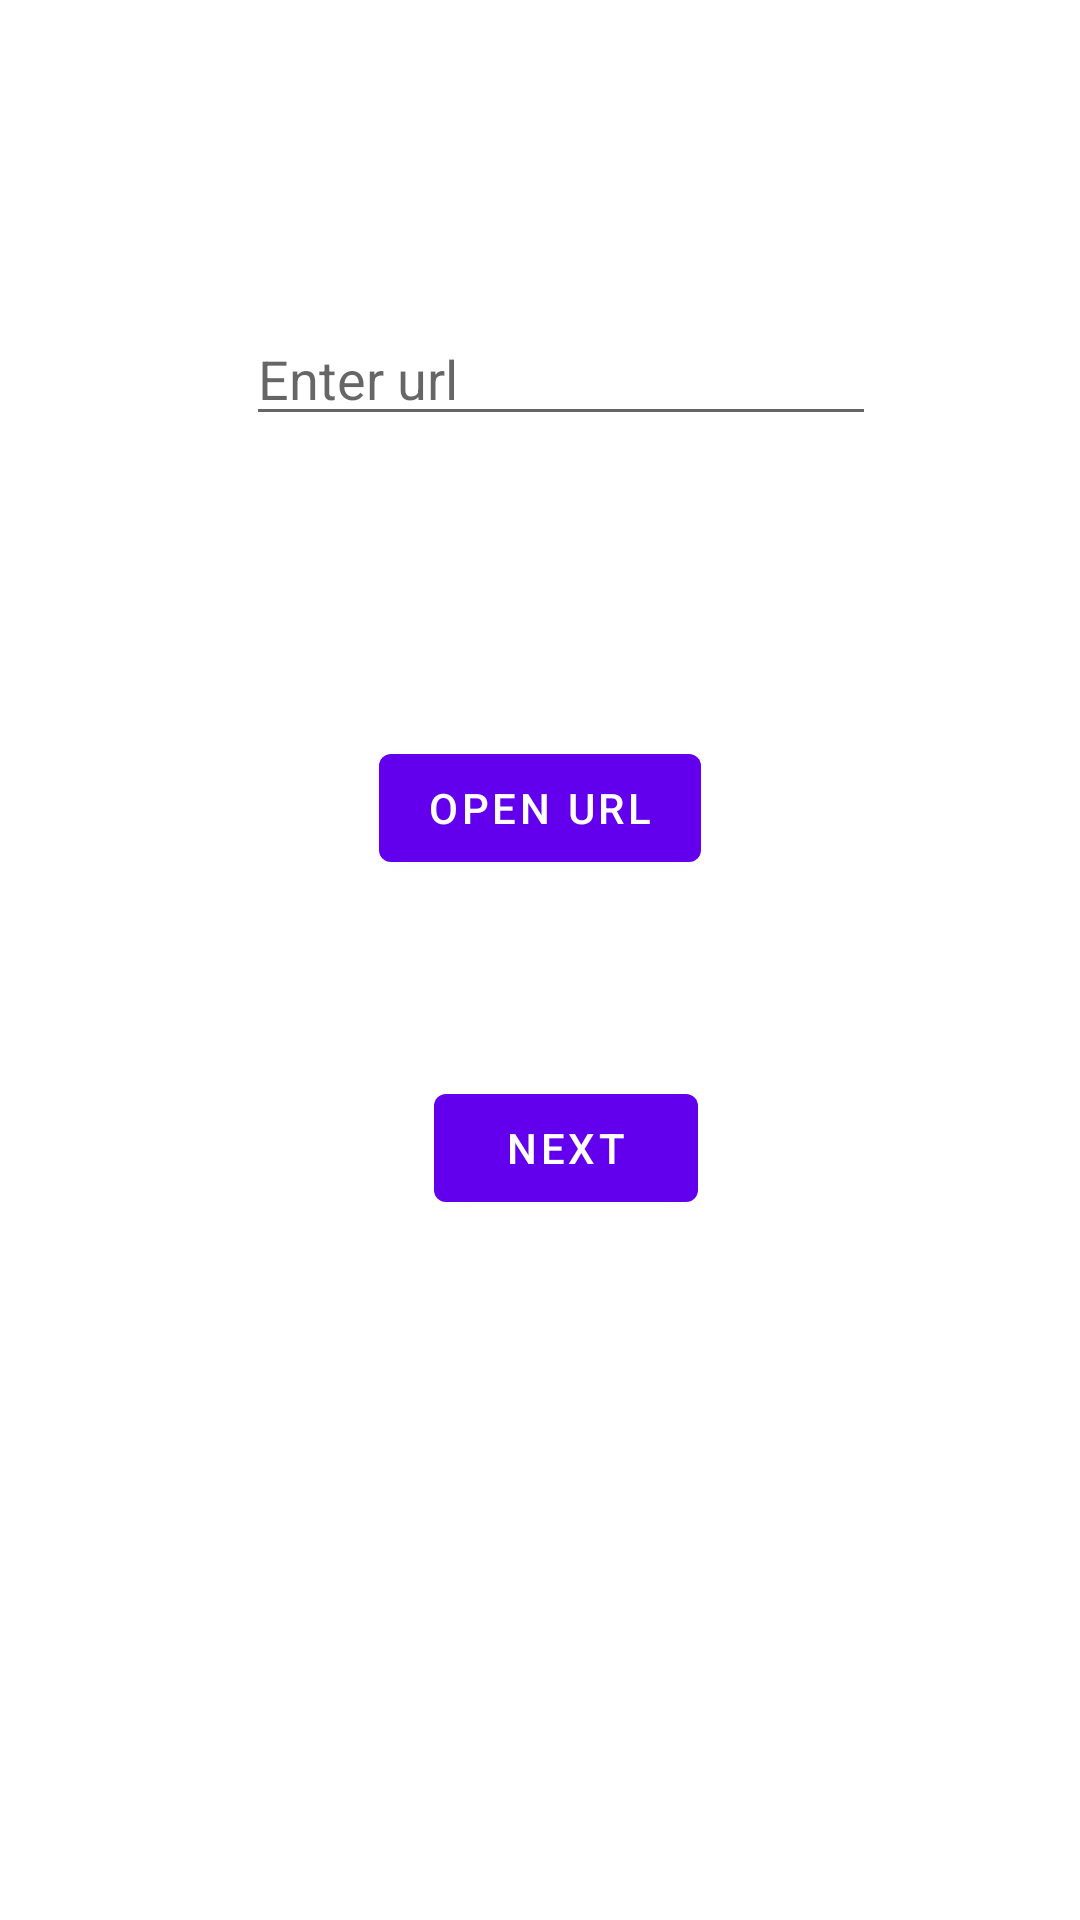

Write the Android layout XML for this screen, with the resource values it uses.
<!-- AndroidManifest.xml: application theme Theme.IntentFilters -->
<!-- res/layout/fragment_first.xml -->
<?xml version="1.0" encoding="utf-8"?>
<androidx.constraintlayout.widget.ConstraintLayout xmlns:android="http://schemas.android.com/apk/res/android"
    xmlns:app="http://schemas.android.com/apk/res-auto"
    xmlns:tools="http://schemas.android.com/tools"
    android:layout_width="match_parent"
    android:layout_height="match_parent"
    tools:context=".FirstFragment">

    <Button
        android:id="@+id/open"
        android:layout_width="wrap_content"
        android:layout_height="wrap_content"
        android:layout_marginBottom="168dp"
        android:text="@string/next"
        app:layout_constraintBottom_toBottomOf="parent"
        app:layout_constraintEnd_toEndOf="parent"
        app:layout_constraintHorizontal_bias="0.532"
        app:layout_constraintStart_toStartOf="parent"
        app:layout_constraintTop_toBottomOf="@+id/button" />

    <EditText
        android:id="@+id/url"
        android:layout_width="wrap_content"
        android:layout_height="wrap_content"
        android:layout_marginTop="104dp"
        android:ems="10"
        android:hint="Enter url"
        android:inputType="textPersonName"
        app:layout_constraintEnd_toEndOf="parent"
        app:layout_constraintHorizontal_bias="0.547"
        app:layout_constraintStart_toStartOf="parent"
        app:layout_constraintTop_toTopOf="parent" />

    <Button
        android:id="@+id/button"
        android:layout_width="wrap_content"
        android:layout_height="wrap_content"
        android:layout_marginTop="100dp"
        android:text="Open URL"
        app:layout_constraintEnd_toEndOf="parent"
        app:layout_constraintStart_toStartOf="parent"
        app:layout_constraintTop_toBottomOf="@+id/url" />
</androidx.constraintlayout.widget.ConstraintLayout>
<!-- resources referenced by this layout -->
<resources>
  <string name="next">Next</string>
  <style name="Theme.IntentFilters" parent="Theme.MaterialComponents.DayNight.DarkActionBar">
          
          <item name="colorPrimary">@color/purple_500</item>
          <item name="colorPrimaryVariant">@color/purple_700</item>
          <item name="colorOnPrimary">@color/white</item>
          
          <item name="colorSecondary">@color/teal_200</item>
          <item name="colorSecondaryVariant">@color/teal_700</item>
          <item name="colorOnSecondary">@color/black</item>
          
          <item name="android:statusBarColor" tools:targetApi="l">?attr/colorPrimaryVariant</item>
          
      </style>
  <!-- not gathered from this repository: default colours our renderer supplied (Android Studio template values) -->
  <color name="purple_500">#FF6200EE</color>
  <color name="purple_700">#FF3700B3</color>
  <color name="teal_200">#FF03DAC5</color>
  <color name="teal_700">#FF018786</color>
  <color name="black">#FF000000</color>
  <color name="white">#FFFFFFFF</color>
</resources>
